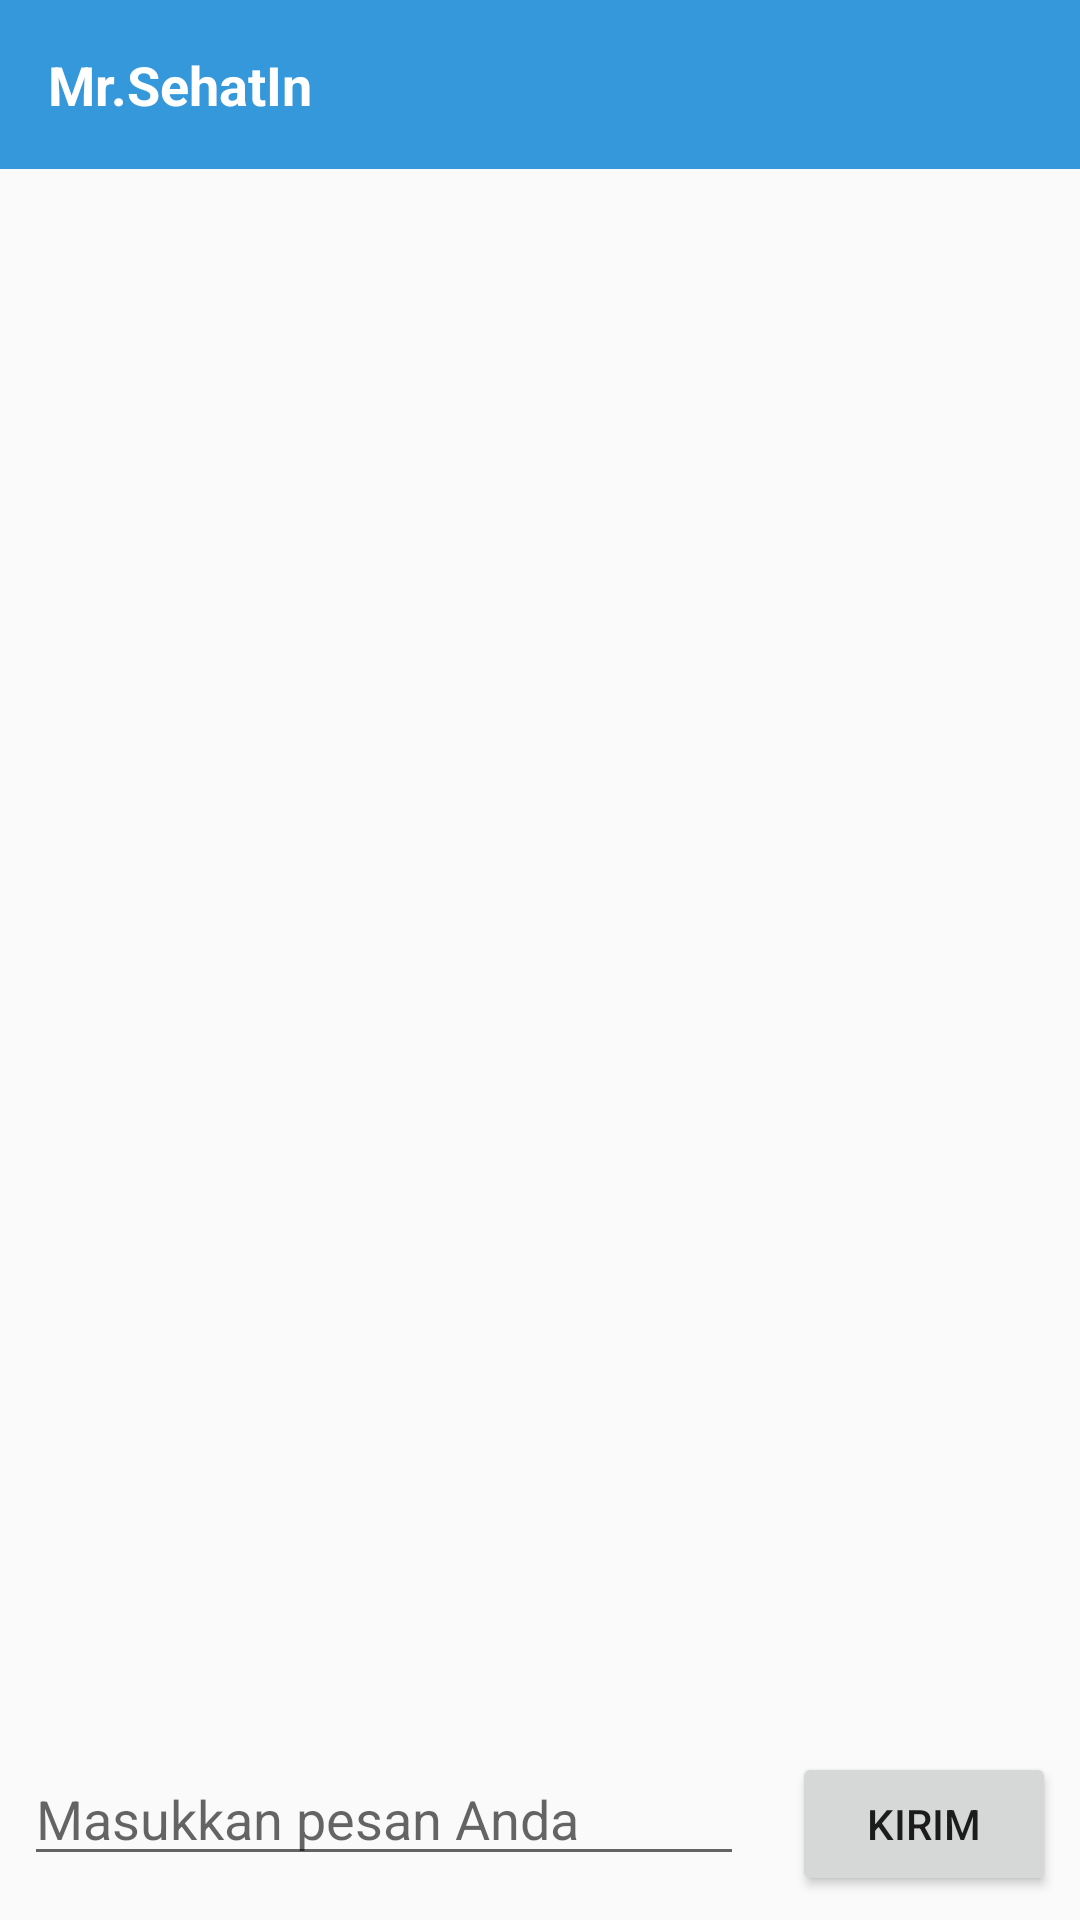

Write the Android layout XML for this screen, with the resource values it uses.
<!-- AndroidManifest.xml: application theme Theme.Sehatin -->
<!-- res/layout/activity_chat_bot_message.xml -->
<?xml version="1.0" encoding="utf-8"?>
<RelativeLayout xmlns:android="http://schemas.android.com/apk/res/android"
    android:layout_width="match_parent"
    android:layout_height="match_parent">

    <TextView
            android:id="@+id/tv_header"
            android:layout_width="match_parent"
            android:layout_height="wrap_content"
            android:text="Mr.SehatIn"
            android:textSize="18sp"
            android:textStyle="bold"
            android:padding="16dp"
            android:background="#3498db"
            android:textColor="#FFFFFF"/>

    <androidx.recyclerview.widget.RecyclerView
        android:id="@+id/recycler_view"
        android:layout_width="match_parent"
        android:layout_height="match_parent"
        android:layout_below="@+id/tv_header"
        android:layout_above="@+id/input_layout"
        android:padding="16dp"/>

    <LinearLayout
        android:id="@+id/input_layout"
        android:layout_width="match_parent"
        android:layout_height="wrap_content"
        android:orientation="horizontal"
        android:layout_alignParentBottom="true">

        <EditText
            android:id="@+id/et_message"
            android:layout_width="0dp"
            android:layout_weight="1"
            android:layout_height="wrap_content"
            android:hint="Masukkan pesan Anda"
            android:layout_margin="8dp"/>

        <Button
            android:id="@+id/btn_send"
            android:layout_width="wrap_content"
            android:layout_height="wrap_content"
            android:text="Kirim"
            android:layout_margin="8dp"/>
    </LinearLayout>
</RelativeLayout>
<!-- resources referenced by this layout -->
<resources>
  <style name="Theme.Sehatin" parent="Base.Theme.Sehatin" />
  <style name="Base.Theme.Sehatin" parent="Theme.AppCompat.DayNight.NoActionBar">
          
          
      </style>
</resources>
